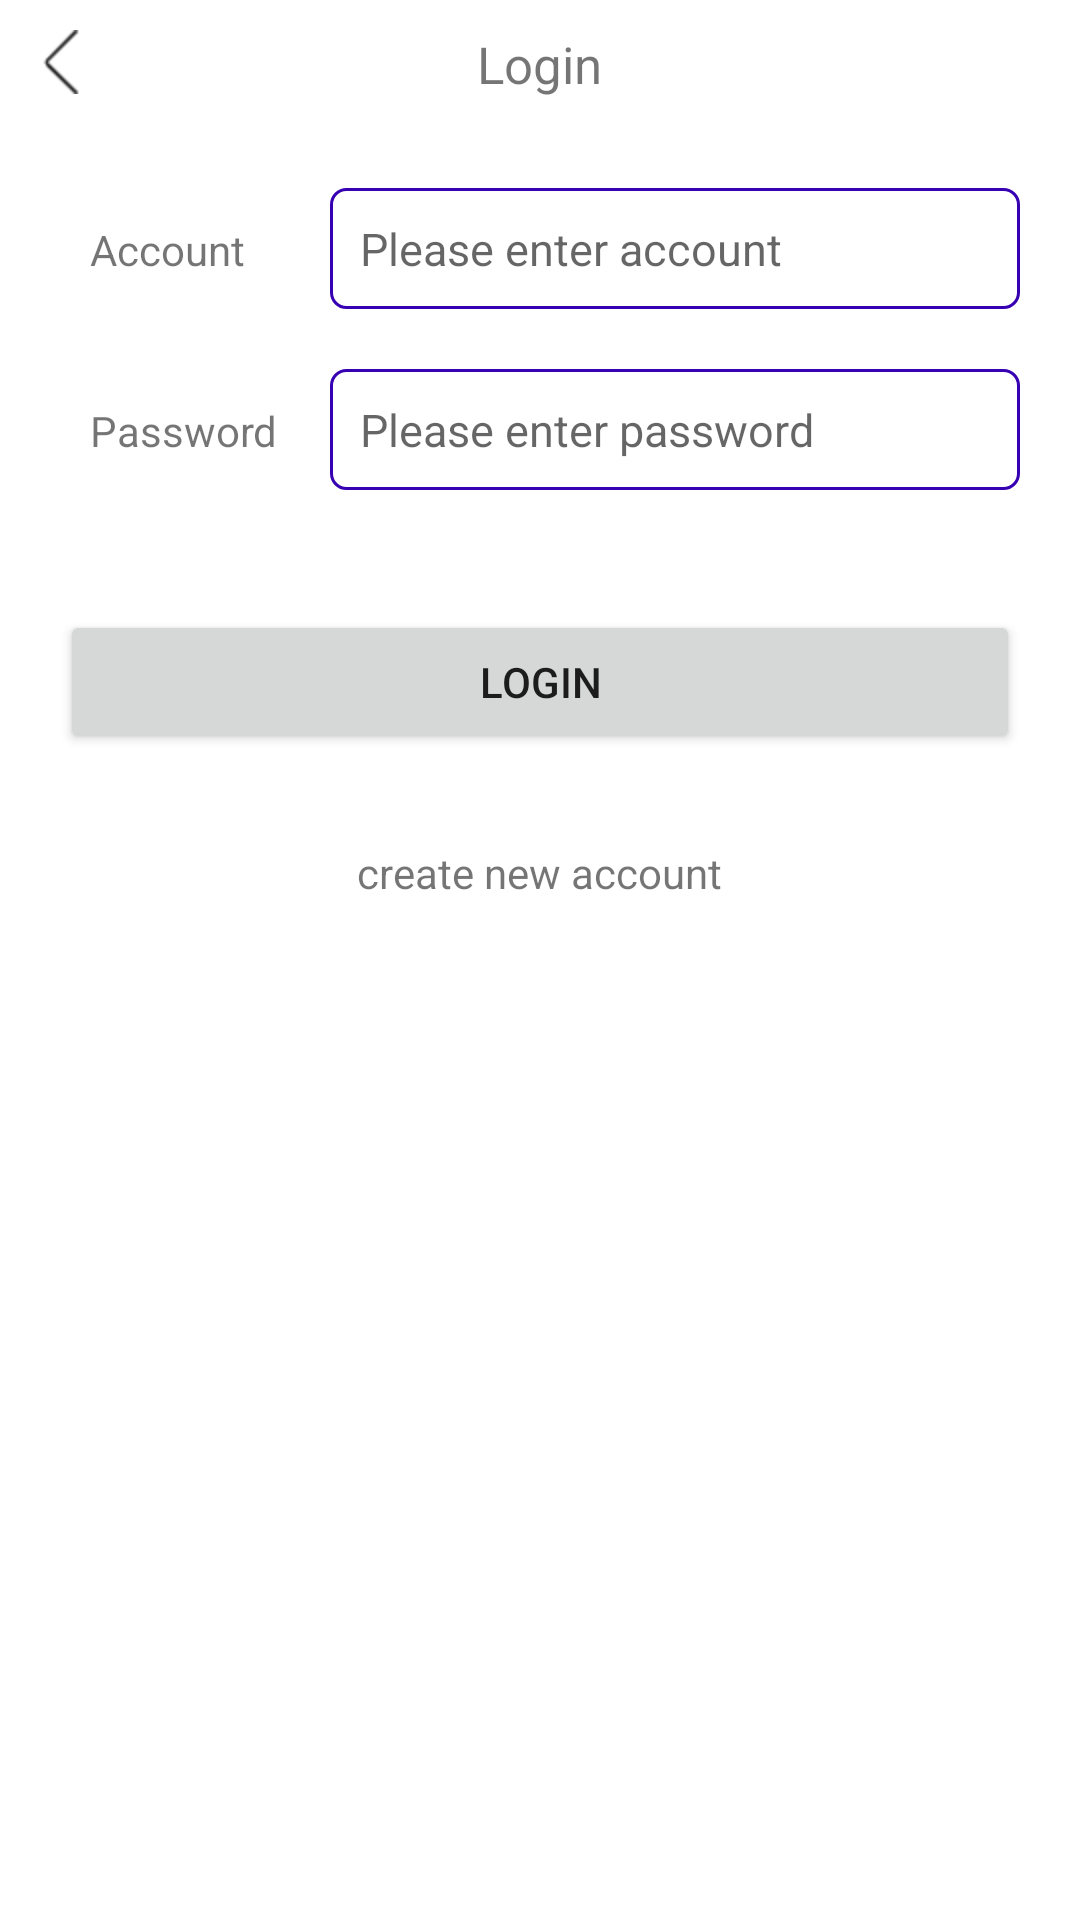

Produce the Android XML layout that renders to this screen, including the resource entries it uses.
<!-- AndroidManifest.xml: application theme Theme.MyFoodApplication -->
<!-- res/layout/activity_login.xml -->
<?xml version="1.0" encoding="utf-8"?>
<LinearLayout
    xmlns:android="http://schemas.android.com/apk/res/android"
    xmlns:app="http://schemas.android.com/apk/res-auto"
    xmlns:tools="http://schemas.android.com/tools"
    android:layout_width="match_parent"
    android:layout_height="match_parent"
    android:orientation="vertical"
    tools:context=".activity.LoginActivity">
    <RelativeLayout
        android:layout_width="match_parent"
        android:layout_height="wrap_content">

        <ImageView
            android:id="@+id/back_img"
            android:layout_width="wrap_content"
            android:layout_height="wrap_content"
            android:padding="10dp"
            android:src="@drawable/back" />
        <TextView
            android:layout_width="wrap_content"
            android:layout_height="wrap_content"
            android:layout_centerInParent="true"
            android:padding="10dp"
            android:textSize="17sp"
            android:text="@string/login"
            />
    </RelativeLayout>
    <LinearLayout
        android:layout_width="match_parent"
        android:layout_height="wrap_content"
        android:layout_marginTop="20dp"
        android:layout_marginStart="20dp"
        android:layout_marginEnd="20dp"
        >

        <TextView
            android:layout_width="90dp"
            android:layout_height="wrap_content"
            android:text="Account"
            android:padding="10dp"
            />
        <EditText
            android:layout_width="match_parent"
            android:layout_height="wrap_content"
            android:maxLines="1"
            android:id="@+id/account_edit"
            android:padding="10dp"
            android:hint="Please enter account"
            android:background="@drawable/shape_edit_bg"
            android:textSize="15sp"
            />
    </LinearLayout>
    <LinearLayout
        android:layout_width="match_parent"
        android:layout_height="wrap_content"
        android:layout_margin="20dp">

        <TextView
            android:layout_width="90dp"
            android:layout_height="wrap_content"
            android:text="Password"
            android:padding="10dp"
            />
        <EditText
            android:layout_width="match_parent"
            android:layout_height="wrap_content"
            android:maxLines="1"
            android:padding="10dp"
            android:id="@+id/password_edit"
            android:hint="Please enter password"
            android:background="@drawable/shape_edit_bg"
            android:textSize="15sp"
            />
    </LinearLayout>
    <Button
        android:layout_width="match_parent"
        android:layout_height="wrap_content"
        android:layout_margin="20dp"
        android:id="@+id/login_btn"
        android:text="@string/login"
        />
    <TextView
        android:layout_width="wrap_content"
        android:layout_height="wrap_content"
        android:text="create new account"
        android:layout_gravity="center"
        android:id="@+id/create_account"
        android:padding="10dp"
        />
</LinearLayout>
<!-- resources referenced by this layout -->
<resources>
  <!-- drawable back: png bitmap (drawable-hdpi, 626 bytes) -->
  <!-- drawable shape_edit_bg (drawable) -->
  <?xml version="1.0" encoding="utf-8"?>
  
  <shape xmlns:android="http://schemas.android.com/apk/res/android">
      <solid android:color="#ffffff" />
      <corners android:radius="5dp" />
      <stroke android:color="@color/purple_700" android:width="1dp"/>
  </shape>
  <string name="login">Login</string>
  <style name="Theme.MyFoodApplication" parent="Theme.MaterialComponents.DayNight.NoActionBar">
          
          <item name="colorPrimary">@color/purple_500</item>
          <item name="colorPrimaryVariant">@color/purple_700</item>
          <item name="colorOnPrimary">@color/white</item>
          
          <item name="colorSecondary">@color/teal_200</item>
          <item name="colorSecondaryVariant">@color/teal_700</item>
          <item name="colorOnSecondary">@color/black</item>
          
          <item name="android:statusBarColor" tools:targetApi="l">?attr/colorPrimaryVariant</item>
          
      </style>
  <color name="purple_700">#FF3700B3</color>
  <color name="purple_500">#FF6200EE</color>
  <color name="white">#FFFFFFFF</color>
  <color name="teal_200">#FF03DAC5</color>
  <color name="teal_700">#FF018786</color>
  <color name="black">#FF000000</color>
</resources>
